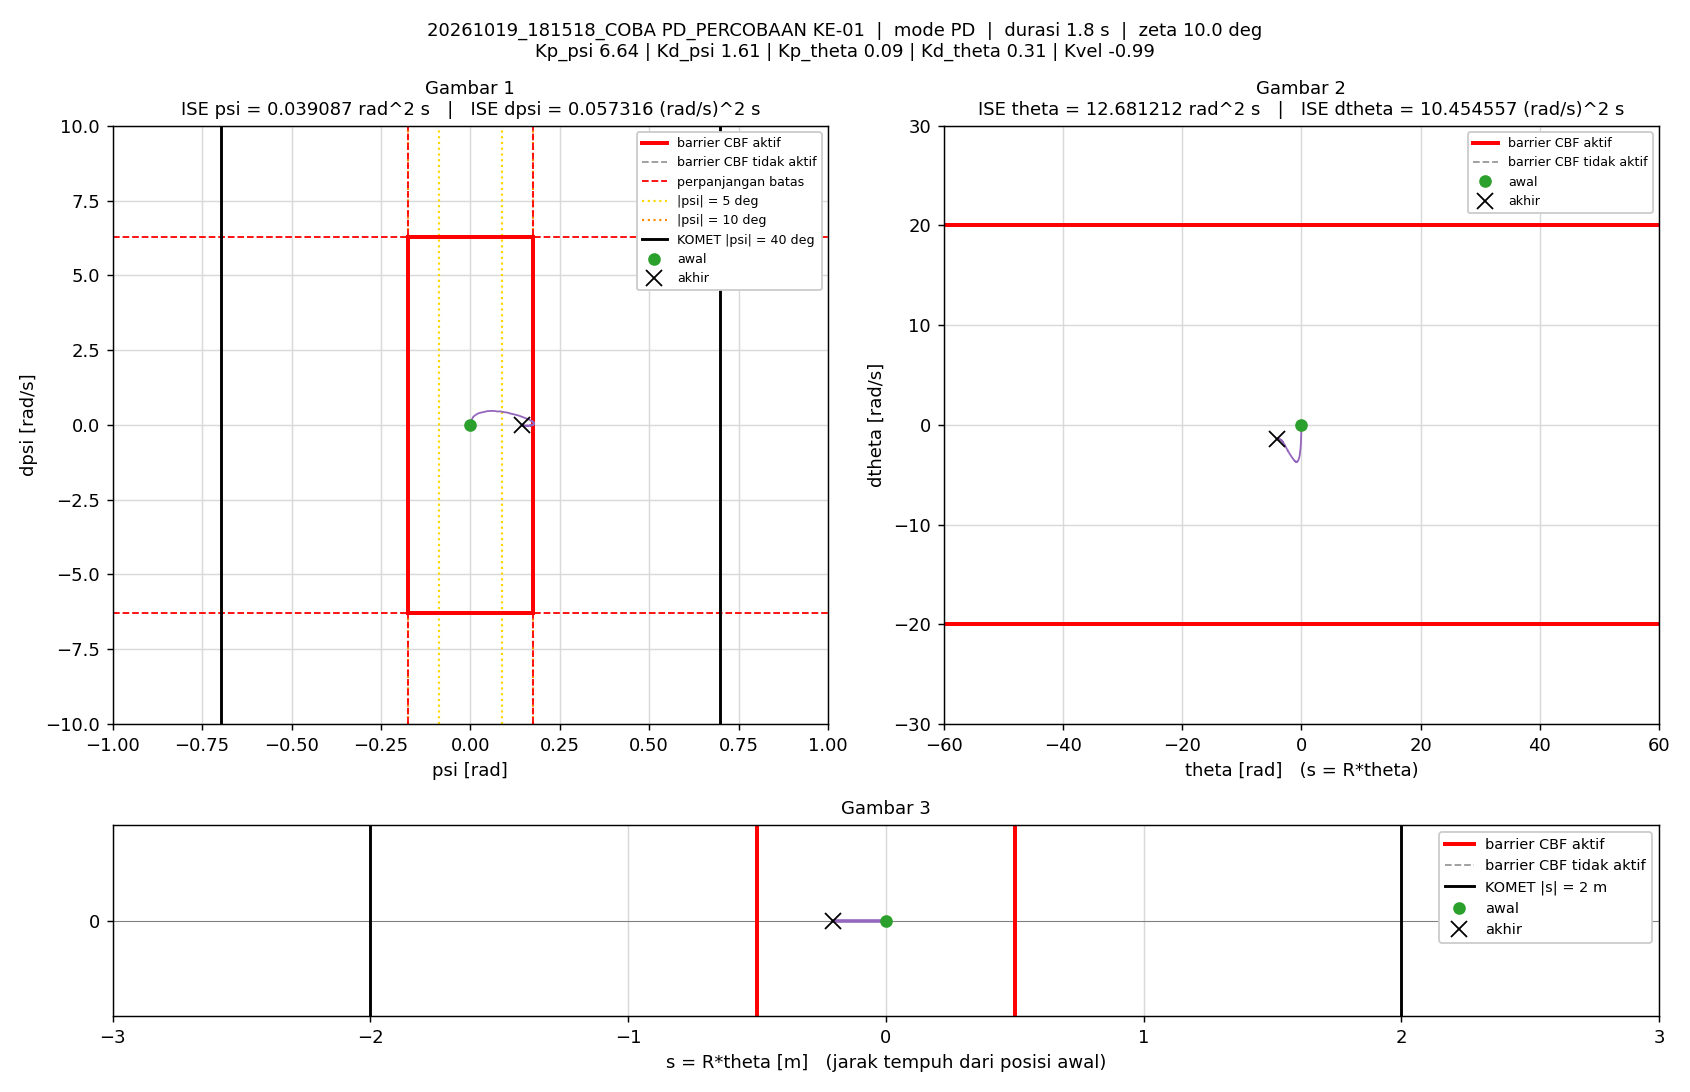

Source data for this figure (header and first rows):
t_s, theta_rad, dtheta_rad_s, psi_rad, dpsi_rad_s, error_theta, error_dtheta, error_psi, error_dpsi, u_PD_Nm, u_Nm, status_cbf, dorong_N, ISE_theta, ISE_dtheta, ISE_psi, ISE_dpsi, Kp_psi, Kd_psi, Kp_theta, Kd_theta, Kvel, Alpha_1, Alpha_2
0.005, 0, 0, -1.5560297e-07, 0, 0, 0, 1.5560297e-07, 0, -1.0332037e-06, -1.0332037e-06, -, 0, 0, 0, 1.2106142e-16, 0, 6.64, 1.61, 0.09, 0.31, -0.99, 35.13, 49.04
0.01, -0.0006658, -0.2177, 0.0003389, 0.07165, 0.0006658, 0.2177, -0.0003389, -0.07165, 0.05004, 0.05004, -, 0, 2.2166359e-09, 0.000237, 5.7410837e-10, 2.5666386e-05, 6.64, 1.61, 0.09, 0.31, -0.99, 35.13, 49.04
0.015, -0.002276, -0.4069, 0.0008572, 0.1107, 0.002276, 0.4069, -0.0008572, -0.1107, 0.05759, 0.05759, -, 0, 2.8108482e-08, 0.001065, 4.2483999e-09, 8.694642e-05, 6.64, 1.61, 0.09, 0.31, -0.99, 35.13, 49.04
0.02, -0.004636, -0.5287, 0.001496, 0.1268, 0.004636, 0.5287, -0.001496, -0.1268, 0.04985, 0.04985, -, 0, 1.3555874e-07, 0.002462, 1.5438693e-08, 0.0001674, 6.64, 1.61, 0.09, 0.31, -0.99, 35.13, 49.04
0.025, -0.007549, -0.6295, 0.002221, 0.1411, 0.007549, 0.6295, -0.002221, -0.1411, 0.0461, 0.0461, -, 0, 4.204943e-07, 0.004443, 4.0112279e-08, 0.0002669, 6.64, 1.61, 0.09, 0.31, -0.99, 35.13, 49.04
0.03, -0.01099, -0.7379, 0.002985, 0.15, 0.01099, 0.7379, -0.002985, -0.15, 0.03152, 0.03152, -, 0, 1.0240917e-06, 0.007166, 8.467282e-08, 0.0003794, 6.64, 1.61, 0.09, 0.31, -0.99, 35.13, 49.04
0.035, -0.01497, -0.8487, 0.003836, 0.1699, 0.01497, 0.8487, -0.003836, -0.1699, 0.03462, 0.03462, -, 0, 2.1440179e-06, 0.01077, 1.5823315e-07, 0.0005238, 6.64, 1.61, 0.09, 0.31, -0.99, 35.13, 49.04
0.04, -0.01961, -0.9877, 0.004779, 0.1972, 0.01961, 0.9877, -0.004779, -0.1972, 0.04126, 0.04126, -, 0, 4.0671697e-06, 0.01565, 2.7243146e-07, 0.0007182, 6.64, 1.61, 0.09, 0.31, -0.99, 35.13, 49.04
0.045, -0.02498, -1.131, 0.005829, 0.22, 0.02498, 1.131, -0.005829, -0.22, 0.04001, 0.04001, -, 0, 7.1877844e-06, 0.02204, 4.4232326e-07, 0.0009601, 6.64, 1.61, 0.09, 0.31, -0.99, 35.13, 49.04
0.05, -0.031, -1.258, 0.007041, 0.2485, 0.031, 1.258, -0.007041, -0.2485, 0.05419, 0.05419, -, 0, 1.1991349e-05, 0.02995, 6.9020736e-07, 0.001269, 6.64, 1.61, 0.09, 0.31, -0.99, 35.13, 49.04
0.055, -0.03761, -1.373, 0.008375, 0.2725, 0.03761, 1.373, -0.008375, -0.2725, 0.06524, 0.06524, -, 0, 1.906317e-05, 0.03938, 1.0408728e-06, 0.00164, 6.64, 1.61, 0.09, 0.31, -0.99, 35.13, 49.04
0.06, -0.04476, -1.482, 0.009809, 0.2845, 0.04476, 1.482, -0.009809, -0.2845, 0.05968, 0.05968, -, 0, 2.9081481e-05, 0.05036, 1.5219098e-06, 0.002045, 6.64, 1.61, 0.09, 0.31, -0.99, 35.13, 49.04
0.065, -0.05238, -1.578, 0.01134, 0.2946, 0.05238, 1.578, -0.01134, -0.2946, 0.05567, 0.05567, -, 0, 4.2799377e-05, 0.06281, 2.1647823e-06, 0.002479, 6.64, 1.61, 0.09, 0.31, -0.99, 35.13, 49.04
0.07, -0.06055, -1.684, 0.01291, 0.3136, 0.06055, 1.684, -0.01291, -0.3136, 0.06294, 0.06294, -, 0, 6.1128551e-05, 0.077, 2.9985224e-06, 0.00297, 6.64, 1.61, 0.09, 0.31, -0.99, 35.13, 49.04
0.075, -0.06922, -1.786, 0.01458, 0.33, 0.06922, 1.786, -0.01458, -0.33, 0.06829, 0.06829, -, 0, 8.5087264e-05, 0.09295, 4.0608325e-06, 0.003515, 6.64, 1.61, 0.09, 0.31, -0.99, 35.13, 49.04
0.08, -0.0784, -1.889, 0.01632, 0.3441, 0.0784, 1.889, -0.01632, -0.3441, 0.0698, 0.0698, -, 0, 0.0001158, 0.1108, 5.3926977e-06, 0.004107, 6.64, 1.61, 0.09, 0.31, -0.99, 35.13, 49.04
0.085, -0.08808, -1.99, 0.01814, 0.3549, 0.08808, 1.99, -0.01814, -0.3549, 0.06689, 0.06689, -, 0, 0.0001546, 0.1306, 7.0379735e-06, 0.004737, 6.64, 1.61, 0.09, 0.31, -0.99, 35.13, 49.04
0.09, -0.0982, -2.075, 0.02004, 0.3685, 0.0982, 2.075, -0.02004, -0.3685, 0.07439, 0.07439, -, 0, 0.0002028, 0.1521, 9.0458028e-06, 0.005416, 6.64, 1.61, 0.09, 0.31, -0.99, 35.13, 49.04
0.095, -0.1088, -2.171, 0.02199, 0.3841, 0.1088, 2.171, -0.02199, -0.3841, 0.08156, 0.08156, -, 0, 0.000262, 0.1757, 1.1464455e-05, 0.006154, 6.64, 1.61, 0.09, 0.31, -0.99, 35.13, 49.04
0.1, -0.1198, -2.248, 0.02403, 0.3912, 0.1198, 2.248, -0.02403, -0.3912, 0.08181, 0.08181, -, 0, 0.0003338, 0.201, 1.4351089e-05, 0.006919, 6.64, 1.61, 0.09, 0.31, -0.99, 35.13, 49.04
0.105, -0.1311, -2.32, 0.02614, 0.3966, 0.1311, 2.32, -0.02614, -0.3966, 0.08103, 0.08103, -, 0, 0.0004197, 0.2279, 1.7768091e-05, 0.007706, 6.64, 1.61, 0.09, 0.31, -0.99, 35.13, 49.04
0.11, -0.1428, -2.389, 0.02827, 0.406, 0.1428, 2.389, -0.02827, -0.406, 0.08783, 0.08783, -, 0, 0.0005217, 0.2564, 2.1763816e-05, 0.00853, 6.64, 1.61, 0.09, 0.31, -0.99, 35.13, 49.04
0.115, -0.1548, -2.467, 0.03045, 0.4101, 0.1548, 2.467, -0.03045, -0.4101, 0.08371, 0.08371, -, 0, 0.0006416, 0.2869, 2.6398611e-05, 0.009371, 6.64, 1.61, 0.09, 0.31, -0.99, 35.13, 49.04
0.12, -0.1672, -2.537, 0.03266, 0.4173, 0.1672, 2.537, -0.03266, -0.4173, 0.08717, 0.08717, -, 0, 0.0007814, 0.3191, 3.1732302e-05, 0.01024, 6.64, 1.61, 0.09, 0.31, -0.99, 35.13, 49.04
0.125, -0.18, -2.604, 0.03492, 0.4233, 0.18, 2.604, -0.03492, -0.4233, 0.08974, 0.08974, -, 0, 0.0009434, 0.353, 3.7828163e-05, 0.01114, 6.64, 1.61, 0.09, 0.31, -0.99, 35.13, 49.04
0.13, -0.1931, -2.681, 0.03719, 0.4287, 0.1931, 2.681, -0.03719, -0.4287, 0.08875, 0.08875, -, 0, 0.00113, 0.3889, 4.4745377e-05, 0.01206, 6.64, 1.61, 0.09, 0.31, -0.99, 35.13, 49.04
0.135, -0.2066, -2.744, 0.03948, 0.4344, 0.2066, 2.744, -0.03948, -0.4344, 0.09204, 0.09204, -, 0, 0.001343, 0.4266, 5.2536901e-05, 0.013, 6.64, 1.61, 0.09, 0.31, -0.99, 35.13, 49.04
0.14, -0.2204, -2.824, 0.0418, 0.438, 0.2204, 2.824, -0.0418, -0.438, 0.08744, 0.08744, -, 0, 0.001586, 0.4664, 6.1271325e-05, 0.01396, 6.64, 1.61, 0.09, 0.31, -0.99, 35.13, 49.04
0.145, -0.2346, -2.89, 0.04415, 0.4464, 0.2346, 2.89, -0.04415, -0.4464, 0.09494, 0.09494, -, 0, 0.001861, 0.5082, 7.101599e-05, 0.01496, 6.64, 1.61, 0.09, 0.31, -0.99, 35.13, 49.04
0.15, -0.2492, -2.97, 0.04646, 0.4582, 0.2492, 2.97, -0.04646, -0.4582, 0.1031, 0.1031, -, 0, 0.002172, 0.5523, 8.181039e-05, 0.016, 6.64, 1.61, 0.09, 0.31, -0.99, 35.13, 49.04
0.155, -0.264, -3.028, 0.04895, 0.46, 0.264, 3.028, -0.04895, -0.46, 0.1032, 0.1032, -, 0, 0.00252, 0.5981, 9.3789883e-05, 0.01706, 6.64, 1.61, 0.09, 0.31, -0.99, 35.13, 49.04
0.16, -0.2791, -3.075, 0.05145, 0.4632, 0.2791, 3.075, -0.05145, -0.4632, 0.1089, 0.1089, -, 0, 0.00291, 0.6454, 0.000107, 0.01814, 6.64, 1.61, 0.09, 0.31, -0.99, 35.13, 49.04
0.165, -0.2944, -3.127, 0.05402, 0.4626, 0.2944, 3.127, -0.05402, -0.4626, 0.1077, 0.1077, -, 0, 0.003343, 0.6943, 0.0001216, 0.01921, 6.64, 1.61, 0.09, 0.31, -0.99, 35.13, 49.04
0.17, -0.31, -3.169, 0.05653, 0.4617, 0.31, 3.169, -0.05653, -0.4617, 0.1085, 0.1085, -, 0, 0.003823, 0.7445, 0.0001376, 0.02027, 6.64, 1.61, 0.09, 0.31, -0.99, 35.13, 49.04
0.175, -0.3257, -3.218, 0.05912, 0.4641, 0.3257, 3.218, -0.05912, -0.4641, 0.1129, 0.1129, -, 0, 0.004354, 0.7963, 0.0001551, 0.02135, 6.64, 1.61, 0.09, 0.31, -0.99, 35.13, 49.04
0.18, -0.3417, -3.263, 0.06162, 0.4668, 0.3417, 3.263, -0.06162, -0.4668, 0.1184, 0.1184, -, 0, 0.004938, 0.8495, 0.0001741, 0.02244, 6.64, 1.61, 0.09, 0.31, -0.99, 35.13, 49.04
0.185, -0.358, -3.298, 0.06416, 0.4665, 0.358, 3.298, -0.06416, -0.4665, 0.1224, 0.1224, -, 0, 0.005578, 0.9039, 0.0001946, 0.02353, 6.64, 1.61, 0.09, 0.31, -0.99, 35.13, 49.04
0.19, -0.3742, -3.328, 0.06686, 0.4636, 0.3742, 3.328, -0.06686, -0.4636, 0.1251, 0.1251, -, 0, 0.006278, 0.9593, 0.000217, 0.0246, 6.64, 1.61, 0.09, 0.31, -0.99, 35.13, 49.04
0.195, -0.3906, -3.356, 0.06945, 0.458, 0.3906, 3.356, -0.06945, -0.458, 0.123, 0.123, -, 0, 0.007041, 1.016, 0.0002411, 0.02565, 6.64, 1.61, 0.09, 0.31, -0.99, 35.13, 49.04
0.2, -0.4073, -3.39, 0.07196, 0.4547, 0.4073, 3.39, -0.07196, -0.4547, 0.1224, 0.1224, -, 0, 0.007871, 1.073, 0.000267, 0.02668, 6.64, 1.61, 0.09, 0.31, -0.99, 35.13, 49.04
0.205, -0.4239, -3.416, 0.0746, 0.4461, 0.4239, 3.416, -0.0746, -0.4461, 0.1165, 0.1165, -, 0, 0.008769, 1.131, 0.0002948, 0.02768, 6.64, 1.61, 0.09, 0.31, -0.99, 35.13, 49.04
0.21, -0.4408, -3.444, 0.07709, 0.4465, 0.4408, 3.444, -0.07709, -0.4465, 0.1234, 0.1234, -, 0, 0.00974, 1.191, 0.0003245, 0.02868, 6.64, 1.61, 0.09, 0.31, -0.99, 35.13, 49.04
0.215, -0.4579, -3.489, 0.07958, 0.445, 0.4579, 3.489, -0.07958, -0.445, 0.122, 0.122, -, 0, 0.01079, 1.252, 0.0003562, 0.02967, 6.64, 1.61, 0.09, 0.31, -0.99, 35.13, 49.04
0.22, -0.4752, -3.52, 0.082, 0.4477, 0.4752, 3.52, -0.082, -0.4477, 0.1313, 0.1313, -, 0, 0.01192, 1.314, 0.0003898, 0.03067, 6.64, 1.61, 0.09, 0.31, -0.99, 35.13, 49.04
0.225, -0.4928, -3.551, 0.08441, 0.4512, 0.4928, 3.551, -0.08441, -0.4512, 0.1419, 0.1419, -, 0, 0.01313, 1.377, 0.0004254, 0.03169, 6.64, 1.61, 0.09, 0.31, -0.99, 35.13, 49.04
0.23, -0.5102, -3.576, 0.08703, 0.4394, 0.5102, 3.576, -0.08703, -0.4394, 0.1308, 0.1308, -, 0, 0.01443, 1.44, 0.0004633, 0.03265, 6.64, 1.61, 0.09, 0.31, -0.99, 35.13, 49.04
0.235, -0.5277, -3.576, 0.0896, 0.4333, 0.5277, 3.576, -0.0896, -0.4333, 0.1364, 0.1364, -, 0, 0.01583, 1.504, 0.0005035, 0.03359, 6.64, 1.61, 0.09, 0.31, -0.99, 35.13, 49.04
0.24, -0.5455, -3.604, 0.09192, 0.4279, 0.5455, 3.604, -0.09192, -0.4279, 0.1329, 0.1329, -, 0, 0.01731, 1.569, 0.0005457, 0.03451, 6.64, 1.61, 0.09, 0.31, -0.99, 35.13, 49.04
0.245, -0.5632, -3.618, 0.09447, 0.4215, 0.5632, 3.618, -0.09447, -0.4215, 0.1336, 0.1336, -, 0, 0.0189, 1.635, 0.0005903, 0.03539, 6.64, 1.61, 0.09, 0.31, -0.99, 35.13, 49.04
0.25, -0.5811, -3.636, 0.09675, 0.4194, 0.5811, 3.636, -0.09675, -0.4194, 0.1383, 0.1383, -, 0, 0.02059, 1.701, 0.0006371, 0.03627, 6.64, 1.61, 0.09, 0.31, -0.99, 35.13, 49.04
0.255, -0.5992, -3.656, 0.09899, 0.4205, 0.5992, 3.656, -0.09899, -0.4205, 0.1469, 0.1469, -, 0, 0.02238, 1.768, 0.0006861, 0.03716, 6.64, 1.61, 0.09, 0.31, -0.99, 35.13, 49.04
0.26, -0.6171, -3.672, 0.1015, 0.4117, 0.6171, 3.672, -0.1015, -0.4117, 0.143, 0.143, -, 0, 0.02429, 1.835, 0.0007376, 0.038, 6.64, 1.61, 0.09, 0.31, -0.99, 35.13, 49.04
0.265, -0.6351, -3.672, 0.1039, 0.4066, 0.6351, 3.672, -0.1039, -0.4066, 0.1493, 0.1493, -, 0, 0.0263, 1.903, 0.0007916, 0.03883, 6.64, 1.61, 0.09, 0.31, -0.99, 35.13, 49.04
0.27, -0.6534, -3.686, 0.1061, 0.4017, 0.6534, 3.686, -0.1061, -0.4017, 0.1502, 0.1502, -, 0, 0.02844, 1.971, 0.0008479, 0.03964, 6.64, 1.61, 0.09, 0.31, -0.99, 35.13, 49.04
0.275, -0.6715, -3.686, 0.1084, 0.3966, 0.6715, 3.686, -0.1084, -0.3966, 0.155, 0.155, -, 0, 0.03069, 2.038, 0.0009067, 0.04042, 6.64, 1.61, 0.09, 0.31, -0.99, 35.13, 49.04
0.28, -0.6894, -3.689, 0.1109, 0.3784, 0.6894, 3.689, -0.1109, -0.3784, 0.1395, 0.1395, -, 0, 0.03307, 2.107, 0.0009681, 0.04114, 6.64, 1.61, 0.09, 0.31, -0.99, 35.13, 49.04
0.285, -0.7074, -3.679, 0.1131, 0.3759, 0.7074, 3.679, -0.1131, -0.3759, 0.1522, 0.1522, -, 0, 0.03557, 2.174, 0.001032, 0.04185, 6.64, 1.61, 0.09, 0.31, -0.99, 35.13, 49.04
0.29, -0.7258, -3.706, 0.1151, 0.3726, 0.7258, 3.706, -0.1151, -0.3726, 0.1495, 0.1495, -, 0, 0.03821, 2.243, 0.001098, 0.04254, 6.64, 1.61, 0.09, 0.31, -0.99, 35.13, 49.04
0.295, -0.7438, -3.703, 0.1174, 0.3604, 0.7438, 3.703, -0.1174, -0.3604, 0.145, 0.145, -, 0, 0.04097, 2.311, 0.001167, 0.04319, 6.64, 1.61, 0.09, 0.31, -0.99, 35.13, 49.04
0.3, -0.7622, -3.7, 0.1194, 0.3562, 0.7622, 3.7, -0.1194, -0.3562, 0.1503, 0.1503, -, 0, 0.04388, 2.38, 0.001238, 0.04383, 6.64, 1.61, 0.09, 0.31, -0.99, 35.13, 49.04
... 301 more rows
